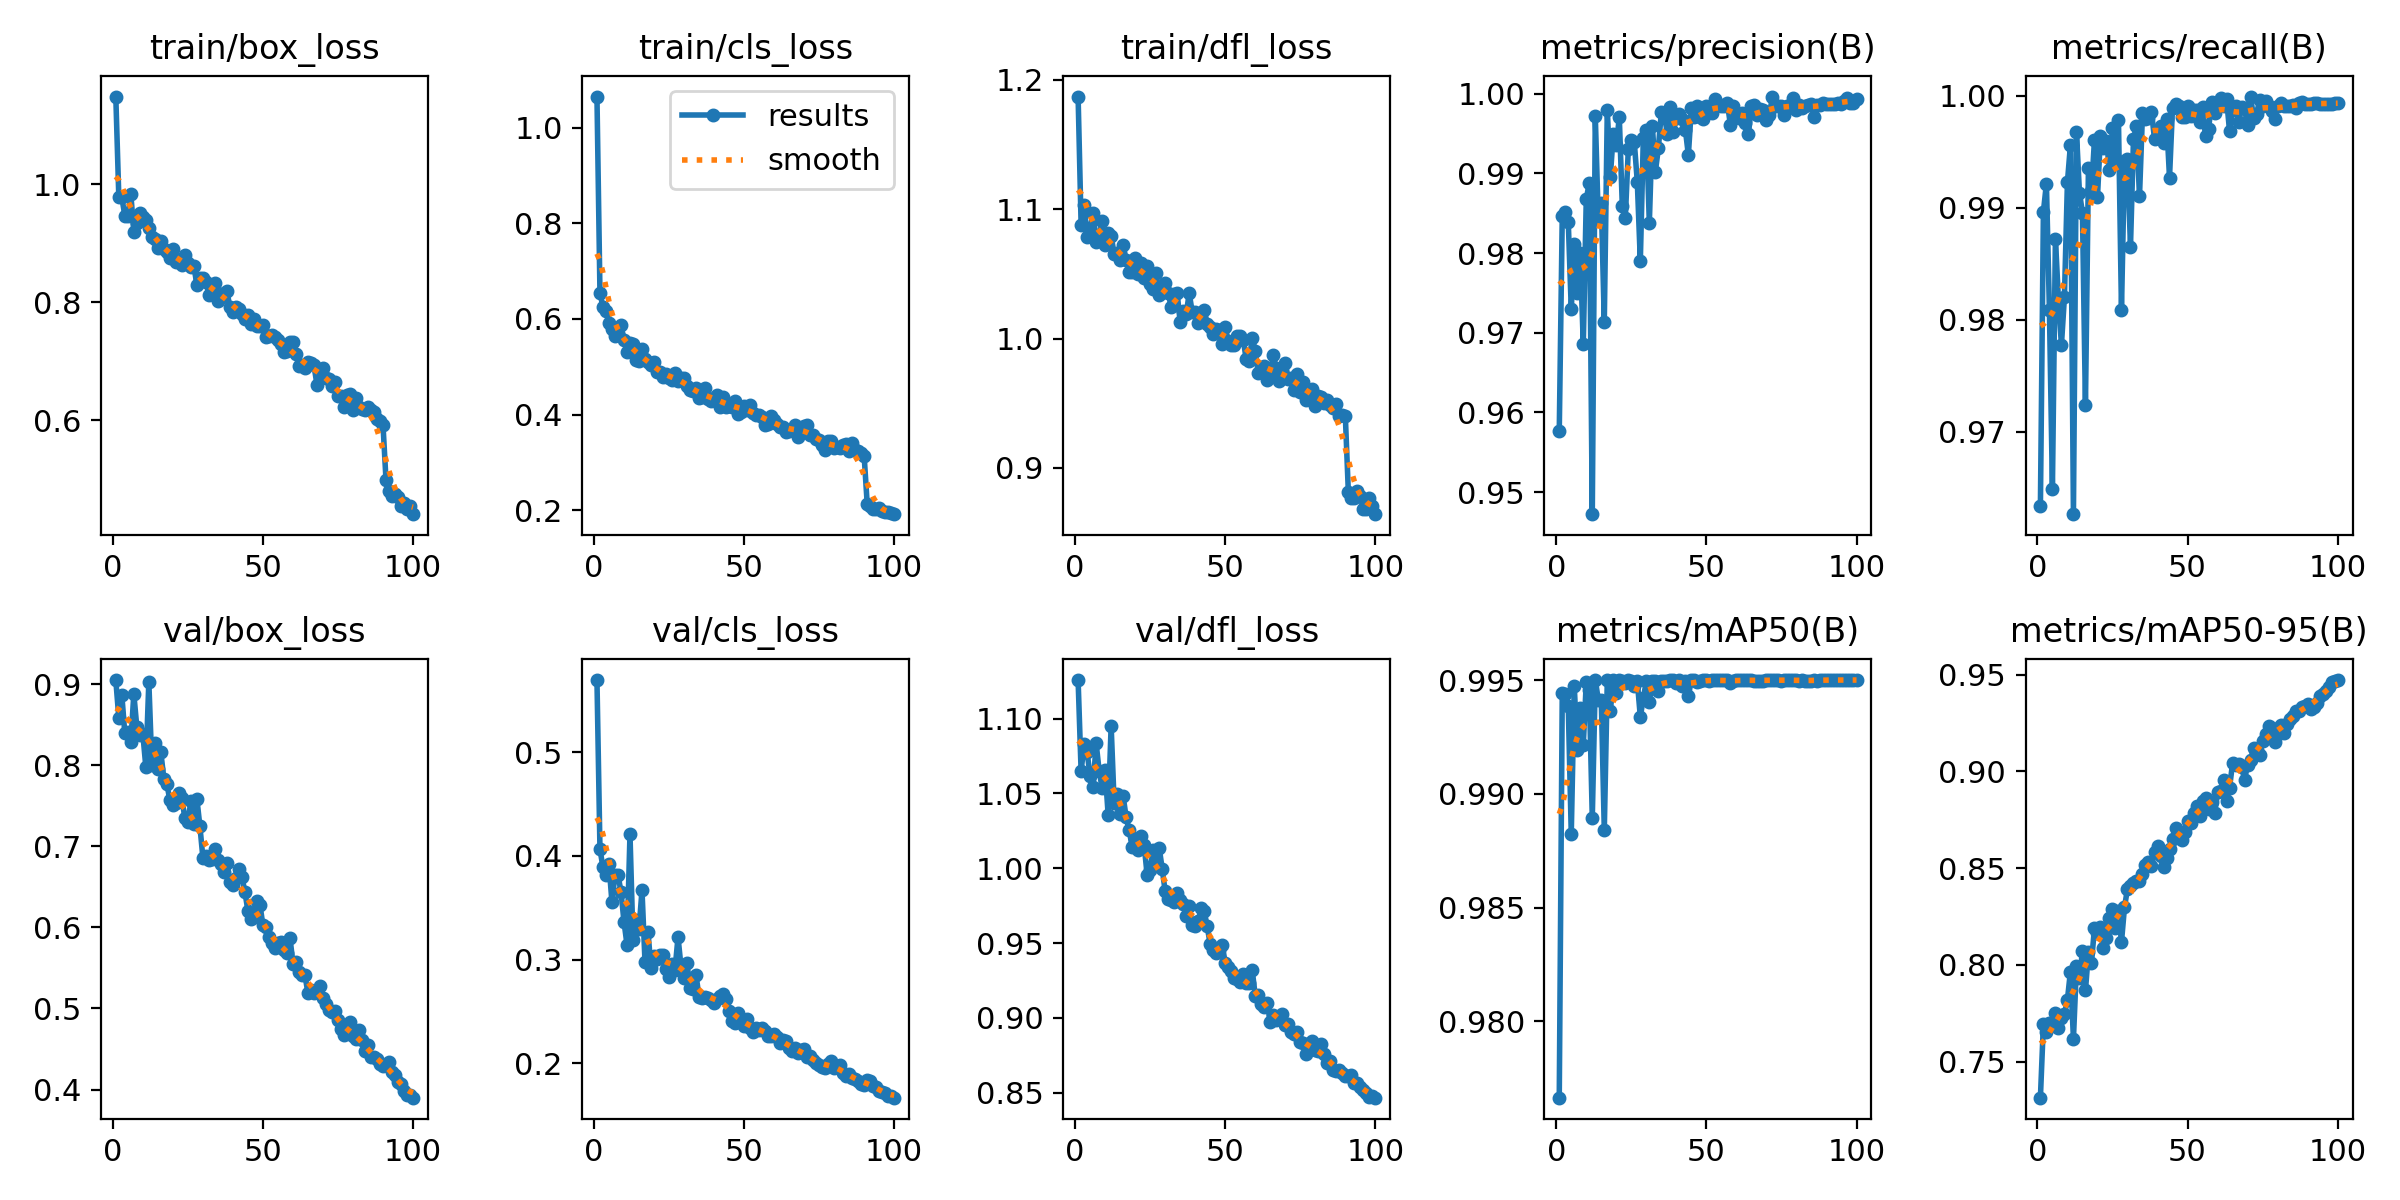

Source data for this figure (header and first rows):
epoch, train/box_loss, train/cls_loss, train/dfl_loss, metrics/precision(B), metrics/recall(B), metrics/mAP50(B), metrics/mAP50-95(B), val/box_loss, val/cls_loss, val/dfl_loss, lr/pg0, lr/pg1, lr/pg2
1, 1.149, 1.065, 1.187, 0.9576, 0.9634, 0.9767, 0.7315, 0.9049, 0.5697, 1.126, 0.0004688, 0.0004688, 0.0004688
2, 0.979, 0.6544, 1.088, 0.9846, 0.9896, 0.9944, 0.7697, 0.8585, 0.4067, 1.065, 0.0009357, 0.0009357, 0.0009357
3, 0.9781, 0.6252, 1.103, 0.9852, 0.9921, 0.9944, 0.7654, 0.8868, 0.3889, 1.083, 0.001393, 0.001393, 0.001393
4, 0.9471, 0.6157, 1.079, 0.984, 0.9808, 0.9938, 0.7703, 0.8392, 0.382, 1.077, 0.001387, 0.001387, 0.001387
5, 0.9456, 0.5913, 1.085, 0.973, 0.9649, 0.9882, 0.7689, 0.8406, 0.3923, 1.062, 0.001372, 0.001372, 0.001372
6, 0.9832, 0.5794, 1.097, 0.9811, 0.9872, 0.9947, 0.7753, 0.8281, 0.3551, 1.054, 0.001358, 0.001358, 0.001358
7, 0.92, 0.5635, 1.075, 0.975, 0.9818, 0.9919, 0.7675, 0.8878, 0.3819, 1.084, 0.001344, 0.001344, 0.001344
8, 0.9343, 0.5683, 1.078, 0.98, 0.9777, 0.9938, 0.7728, 0.847, 0.3816, 1.065, 0.00133, 0.00133, 0.00133
9, 0.9522, 0.5883, 1.091, 0.9686, 0.982, 0.9922, 0.7746, 0.8367, 0.3656, 1.053, 0.001316, 0.001316, 0.001316
10, 0.9448, 0.555, 1.072, 0.9868, 0.9923, 0.9949, 0.7821, 0.8385, 0.3367, 1.066, 0.001302, 0.001302, 0.001302
11, 0.9399, 0.5317, 1.082, 0.9888, 0.9956, 0.9946, 0.7966, 0.7978, 0.3145, 1.036, 0.001288, 0.001288, 0.001288
12, 0.9264, 0.5501, 1.079, 0.9472, 0.9626, 0.9889, 0.7618, 0.9027, 0.4209, 1.095, 0.001273, 0.001273, 0.001273
13, 0.91, 0.5473, 1.066, 0.9973, 0.9968, 0.995, 0.7993, 0.8005, 0.3191, 1.044, 0.001259, 0.001259, 0.001259
14, 0.9066, 0.5138, 1.066, 0.9841, 0.9913, 0.9941, 0.7931, 0.8275, 0.3379, 1.05, 0.001245, 0.001245, 0.001245
15, 0.8924, 0.5123, 1.06, 0.9863, 0.9896, 0.9941, 0.8071, 0.7956, 0.329, 1.036, 0.001231, 0.001231, 0.001231
16, 0.9042, 0.5361, 1.073, 0.9714, 0.9723, 0.9884, 0.7868, 0.8158, 0.3668, 1.048, 0.001217, 0.001217, 0.001217
17, 0.8901, 0.5163, 1.061, 0.998, 0.9936, 0.995, 0.8065, 0.7834, 0.2979, 1.034, 0.001203, 0.001203, 0.001203
18, 0.885, 0.5096, 1.051, 0.9896, 0.9914, 0.9936, 0.8011, 0.7773, 0.3269, 1.025, 0.001189, 0.001189, 0.001189
19, 0.8745, 0.5027, 1.052, 0.995, 0.996, 0.995, 0.819, 0.7568, 0.2916, 1.014, 0.001174, 0.001174, 0.001174
20, 0.8905, 0.5097, 1.062, 0.9935, 0.9909, 0.9944, 0.8163, 0.7514, 0.3034, 1.02, 0.00116, 0.00116, 0.00116
21, 0.8677, 0.4891, 1.05, 0.997, 0.9964, 0.995, 0.8196, 0.7537, 0.3003, 1.012, 0.001146, 0.001146, 0.001146
22, 0.8723, 0.4885, 1.058, 0.9859, 0.9954, 0.995, 0.8086, 0.7653, 0.3041, 1.022, 0.001132, 0.001132, 0.001132
23, 0.8631, 0.479, 1.047, 0.9844, 0.996, 0.9949, 0.8137, 0.7591, 0.3045, 1.015, 0.001118, 0.001118, 0.001118
24, 0.8798, 0.4839, 1.056, 0.993, 0.9933, 0.995, 0.8241, 0.7347, 0.2912, 0.9954, 0.001104, 0.001104, 0.001104
25, 0.8661, 0.4761, 1.042, 0.9942, 0.9971, 0.995, 0.8287, 0.7298, 0.2833, 0.9988, 0.001089, 0.001089, 0.001089
26, 0.8592, 0.4713, 1.038, 0.9939, 0.9941, 0.9948, 0.8192, 0.7555, 0.296, 1.012, 0.001075, 0.001075, 0.001075
27, 0.861, 0.4873, 1.05, 0.9889, 0.9978, 0.9949, 0.828, 0.7278, 0.2904, 1.002, 0.001061, 0.001061, 0.001061
28, 0.8299, 0.4693, 1.034, 0.979, 0.9808, 0.9934, 0.8119, 0.7584, 0.3217, 1.014, 0.001047, 0.001047, 0.001047
29, 0.8414, 0.4771, 1.038, 0.9944, 0.9941, 0.9942, 0.8297, 0.725, 0.2931, 0.9997, 0.001033, 0.001033, 0.001033
30, 0.8405, 0.4765, 1.043, 0.9955, 0.9944, 0.9949, 0.8394, 0.686, 0.282, 0.9845, 0.001019, 0.001019, 0.001019
31, 0.8343, 0.4592, 1.035, 0.9838, 0.9865, 0.994, 0.841, 0.6881, 0.2963, 0.9792, 0.001005, 0.001005, 0.001005
32, 0.8128, 0.4517, 1.025, 0.996, 0.9961, 0.995, 0.8424, 0.6829, 0.2721, 0.9788, 0.0009904, 0.0009904, 0.0009904
33, 0.826, 0.4482, 1.034, 0.9902, 0.9972, 0.995, 0.8435, 0.6838, 0.2717, 0.9775, 0.0009763, 0.0009763, 0.0009763
34, 0.8324, 0.456, 1.035, 0.9931, 0.991, 0.9945, 0.8431, 0.6964, 0.2849, 0.9831, 0.0009622, 0.0009622, 0.0009622
35, 0.8022, 0.4341, 1.013, 0.9977, 0.9984, 0.995, 0.847, 0.6836, 0.2641, 0.979, 0.000948, 0.000948, 0.000948
36, 0.8098, 0.4369, 1.021, 0.9974, 0.9979, 0.9949, 0.8515, 0.6784, 0.263, 0.976, 0.0009338, 0.0009338, 0.0009338
37, 0.8156, 0.4557, 1.019, 0.995, 0.998, 0.995, 0.8529, 0.6683, 0.2636, 0.9678, 0.0009197, 0.0009197, 0.0009197
38, 0.8187, 0.4325, 1.035, 0.9984, 0.9986, 0.995, 0.851, 0.6792, 0.263, 0.9744, 0.0009056, 0.0009056, 0.0009056
39, 0.792, 0.4293, 1.021, 0.9952, 0.9961, 0.995, 0.8582, 0.6554, 0.2615, 0.9617, 0.0008914, 0.0008914, 0.0008914
40, 0.7841, 0.4347, 1.021, 0.9969, 0.9962, 0.9949, 0.8613, 0.6522, 0.2579, 0.9611, 0.0008773, 0.0008773, 0.0008773
41, 0.7913, 0.4413, 1.012, 0.9975, 0.9973, 0.995, 0.8564, 0.6611, 0.2616, 0.9644, 0.0008631, 0.0008631, 0.0008631
42, 0.7878, 0.4148, 1.013, 0.9968, 0.9958, 0.9947, 0.8507, 0.6725, 0.2652, 0.9736, 0.000849, 0.000849, 0.000849
43, 0.7803, 0.437, 1.022, 0.9955, 0.9979, 0.995, 0.8552, 0.6619, 0.2665, 0.9711, 0.0008348, 0.0008348, 0.0008348
44, 0.771, 0.4164, 1.011, 0.9923, 0.9927, 0.9943, 0.8597, 0.6438, 0.2622, 0.9611, 0.0008207, 0.0008207, 0.0008207
45, 0.7782, 0.4172, 1.009, 0.9982, 0.9989, 0.995, 0.8649, 0.6201, 0.2499, 0.9491, 0.0008065, 0.0008065, 0.0008065
46, 0.7634, 0.4149, 1.004, 0.997, 0.9992, 0.995, 0.8709, 0.6109, 0.2404, 0.9454, 0.0007924, 0.0007924, 0.0007924
47, 0.7711, 0.4286, 1.007, 0.9985, 0.999, 0.9949, 0.8687, 0.6123, 0.2391, 0.9432, 0.0007782, 0.0007782, 0.0007782
48, 0.7604, 0.4015, 1.007, 0.997, 0.9981, 0.9949, 0.8647, 0.6319, 0.2486, 0.945, 0.0007641, 0.0007641, 0.0007641
49, 0.7604, 0.4051, 0.9962, 0.9968, 0.9981, 0.995, 0.8685, 0.6281, 0.2417, 0.9488, 0.0007499, 0.0007499, 0.0007499
50, 0.7613, 0.4174, 1.009, 0.9985, 0.999, 0.995, 0.8742, 0.6023, 0.2358, 0.9365, 0.0007358, 0.0007358, 0.0007358
51, 0.7404, 0.4104, 0.998, 0.9978, 0.9982, 0.995, 0.8735, 0.6006, 0.2425, 0.9338, 0.0007216, 0.0007216, 0.0007216
52, 0.7421, 0.4204, 0.9947, 0.9976, 0.9987, 0.995, 0.8782, 0.5877, 0.2344, 0.9312, 0.0007075, 0.0007075, 0.0007075
53, 0.7446, 0.4027, 0.9949, 0.9993, 0.9987, 0.995, 0.8819, 0.5807, 0.2299, 0.9266, 0.0006934, 0.0006934, 0.0006934
54, 0.7408, 0.3991, 1.002, 0.9987, 0.9976, 0.995, 0.8769, 0.5741, 0.2337, 0.9257, 0.0006792, 0.0006792, 0.0006792
55, 0.7358, 0.3999, 1.002, 0.9985, 0.9989, 0.995, 0.8847, 0.5805, 0.2325, 0.9238, 0.0006651, 0.0006651, 0.0006651
56, 0.7287, 0.3953, 0.9991, 0.9985, 0.9964, 0.995, 0.8865, 0.5813, 0.2343, 0.9292, 0.0006509, 0.0006509, 0.0006509
57, 0.7156, 0.3786, 0.984, 0.9988, 0.997, 0.995, 0.8806, 0.5717, 0.2314, 0.9232, 0.0006368, 0.0006368, 0.0006368
58, 0.7167, 0.3808, 0.9827, 0.9961, 0.9994, 0.9949, 0.884, 0.5686, 0.2266, 0.9232, 0.0006226, 0.0006226, 0.0006226
59, 0.7318, 0.3974, 1.001, 0.9985, 0.9985, 0.995, 0.8783, 0.5874, 0.2261, 0.9317, 0.0006085, 0.0006085, 0.0006085
60, 0.7328, 0.3876, 0.9903, 0.9976, 0.999, 0.995, 0.8892, 0.5554, 0.2279, 0.9148, 0.0005943, 0.0005943, 0.0005943
... 40 more rows
